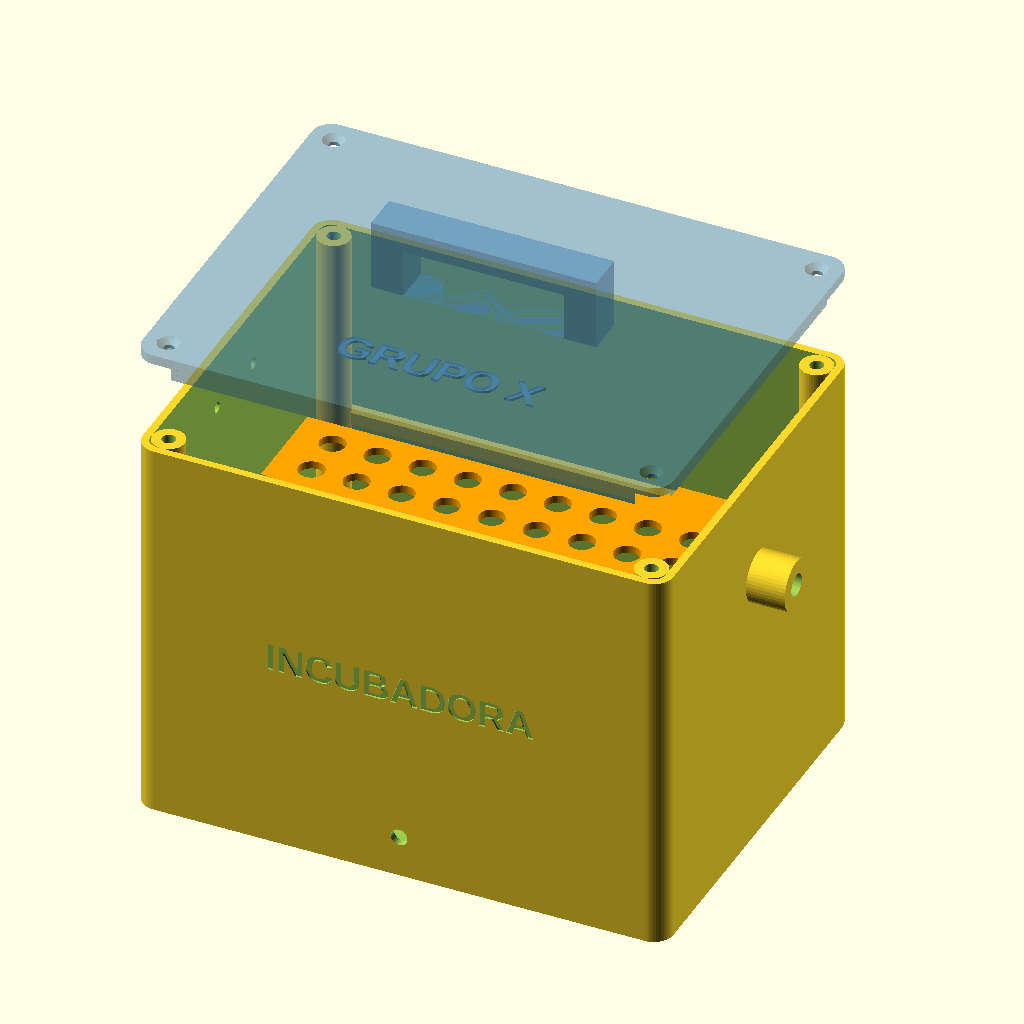
Cell 1 — every parameter at its default value.
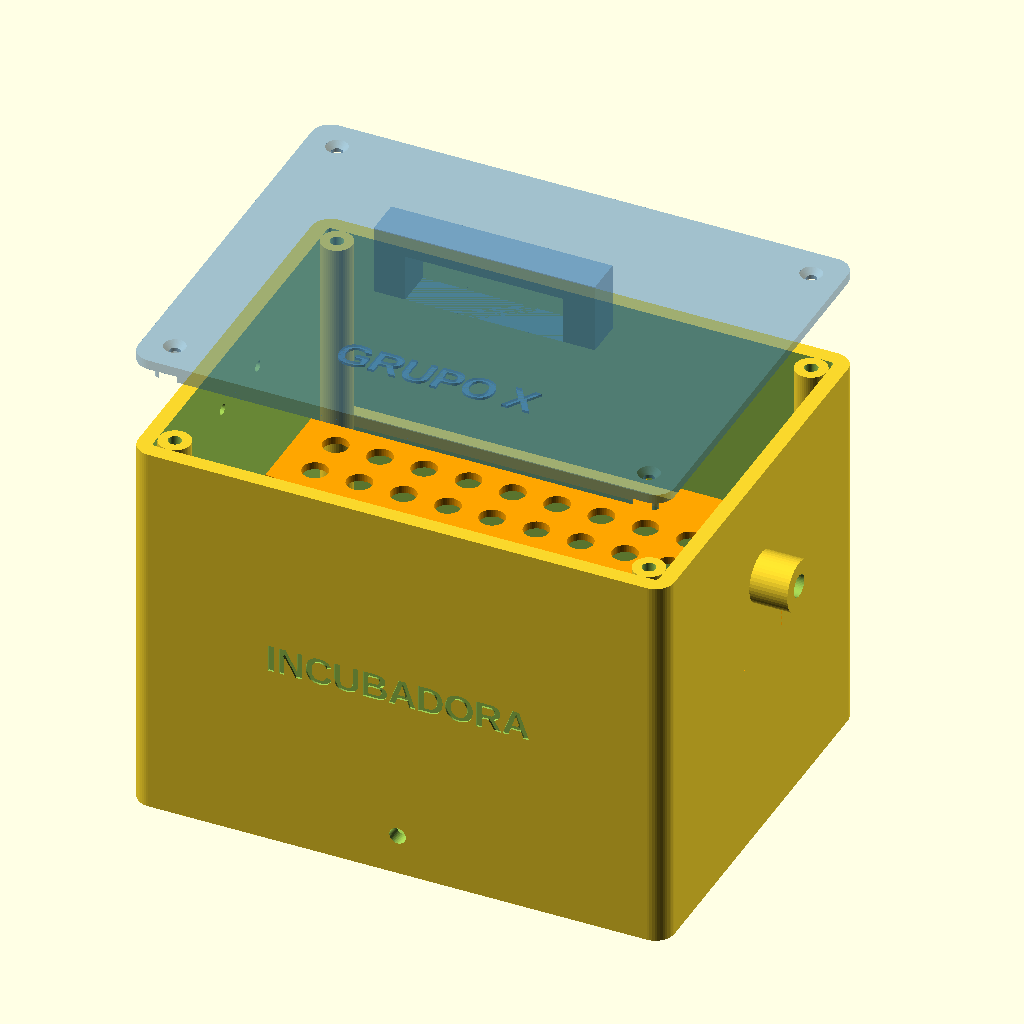
Cell 2: e = 4.8 (everything else at default).
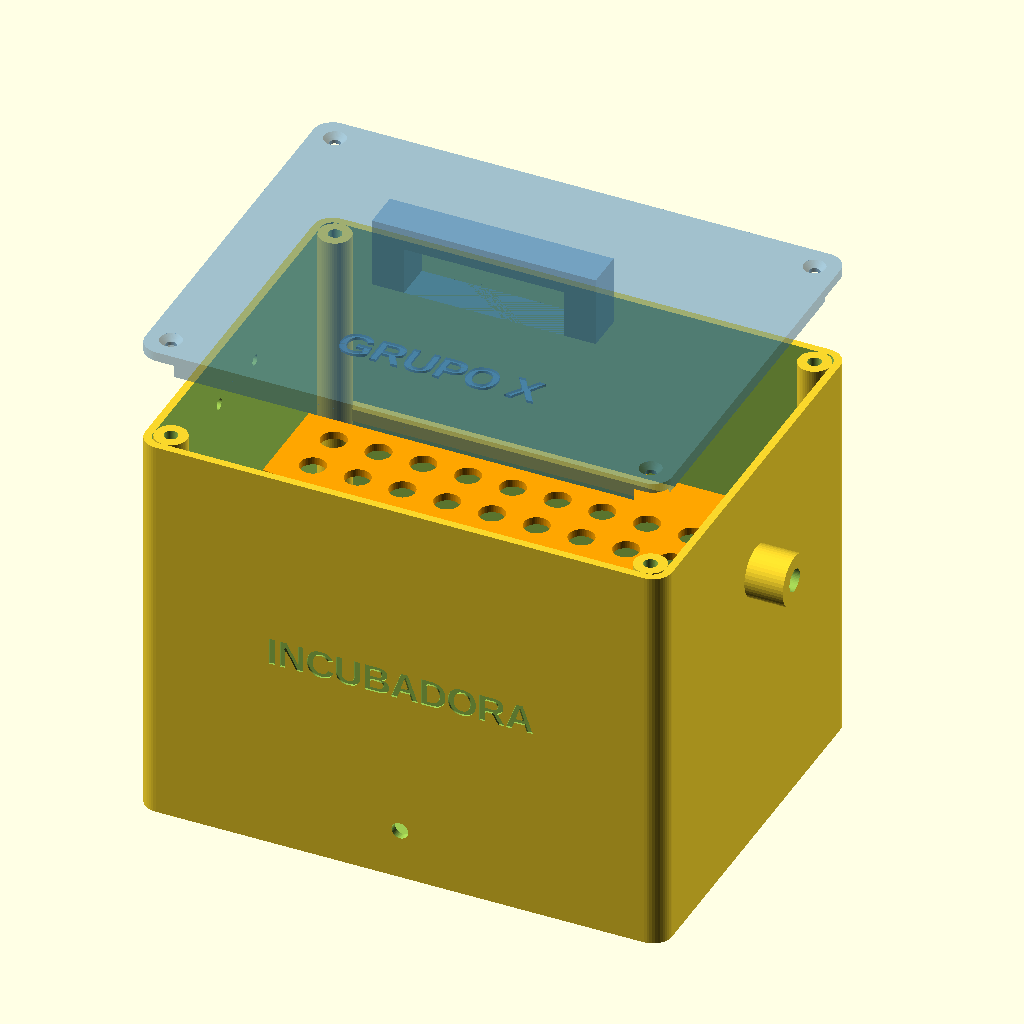
Cell 3: piso = 6 (everything else at default).
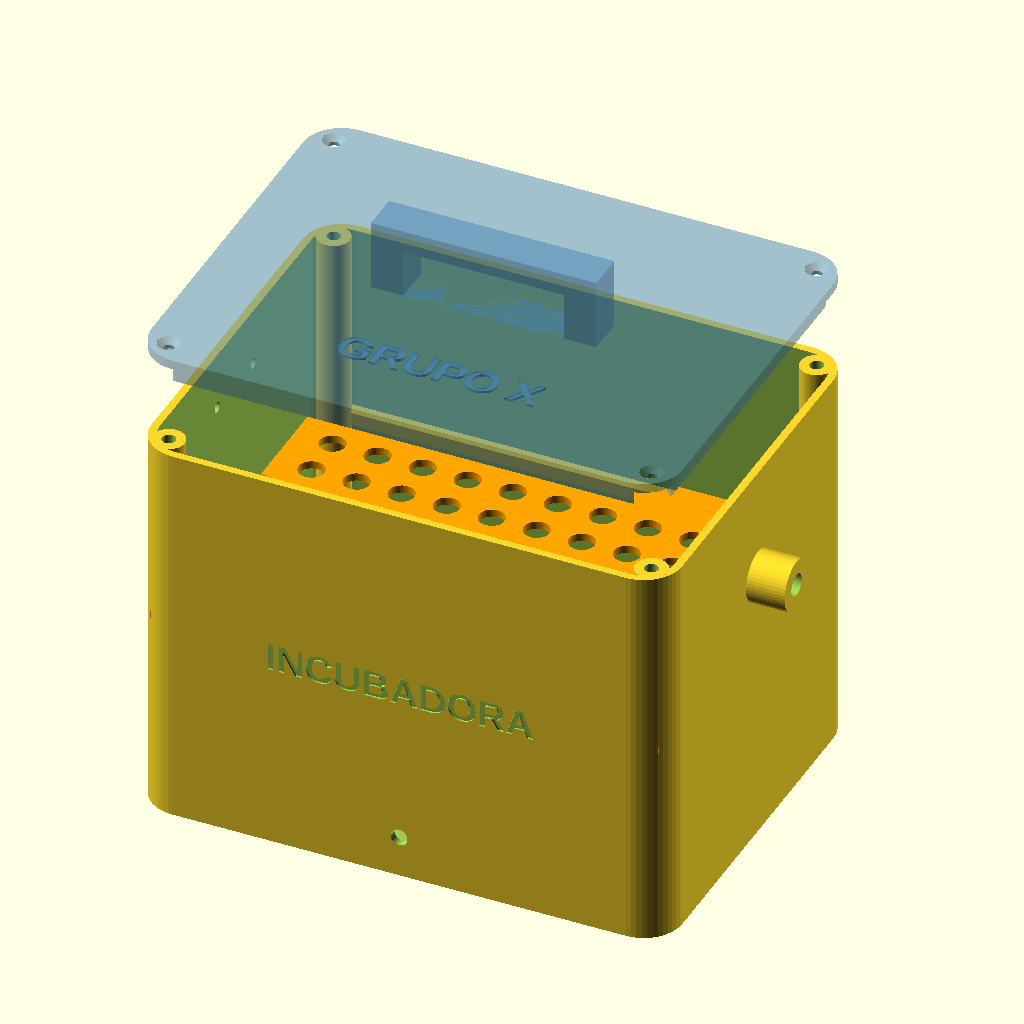
Cell 4 — r set to 12, the other parameters unchanged.
The same orthographic view direction (rotation 55°, 0°, 25°; colour scheme Cornfield) for every cell, with the view re-fitted per cell, so scale and position can differ between cells.
Source of the model, laboratorio-supervision/hardware/carcasa/incubadora.scad:
// =====================================================================================
//  Carcasa de la planta: incubadora de yogur (Laboratorio de Supervisión, UMNG)
//  Imprimir en PETG (o ASA/ABS). NO usar PLA: se ablanda cerca de 55-60 °C.
//  Exportar cada parte:
//    openscad -D 'parte="base"'       -o base.stl       incubadora.scad
//    openscad -D 'parte="tapa"'       -o tapa.stl       incubadora.scad
//    openscad -D 'parte="bandeja"'    -o bandeja.stl    incubadora.scad
//    openscad -D 'parte="soporte_ventilador"' -o soporte_ventilador.stl incubadora.scad
//  Impresión sugerida: capa 0,24 mm, 4 perímetros, relleno 25 % giroide, sin soportes
//  (la base se imprime boca arriba; la tapa con el texto hacia arriba).
// =====================================================================================

parte = "ensamble";     // base | tapa | bandeja | soporte_ventilador | ensamble

// ---- Dimensiones interiores de la cámara [mm] ----
L = 160;  W = 120;  H = 120;
e = 2.4;              // espesor de pared
piso = 3;             // espesor del piso
r = 6;                // radio de esquinas exteriores
grupo = "GRUPO X";    // texto en la tapa

// ---- Componentes ----
placa = [100, 80];            // placa de aluminio del calefactor (2 x RH25 15 ohm)
separadores = [90, 70];       // separadores de latón M3 x 15 (no apoyar la placa caliente en plástico)
d_rtd = 7;                    // vaina de la RTD
d_prensa = 15.5;              // prensaestopa PG9
ksd_sep = 24;                 // KSD301: distancia entre agujeros de fijación
z_bandeja = 60;               // altura de los rieles de la bandeja
$fn = 48;

Lx = L + 2*e;  Wy = W + 2*e;

module caja_redondeada(x, y, z, rr) {
    hull() for (i = [rr, x-rr], j = [rr, y-rr]) translate([i, j, 0]) cylinder(r=rr, h=z);
}

module base() {
    difference() {
        union() {
            difference() {
                caja_redondeada(Lx, Wy, H + piso, r);
                translate([e, e, piso]) caja_redondeada(L, W, H + 1, max(r - e, 1));
            }
            // torres de esquina para insertos M3 de la tapa
            for (i = [e + 5, Lx - e - 5], j = [e + 5, Wy - e - 5])
                translate([i, j, 0]) cylinder(d=10, h=H + piso);
            // rieles para la bandeja (lados largos)
            for (j = [e, Wy - e - 4])
                translate([e + 8, j, piso + z_bandeja - 4]) cube([L - 16, 4, 4]);
            // manguito exterior de la RTD (pared derecha, a la altura del producto)
            translate([Lx, Wy/2, piso + z_bandeja + 25]) rotate([0, 90, 0]) cylinder(d=16, h=12);
            // patas
            for (i = [15, Lx - 15], j = [15, Wy - 15]) translate([i, j, -4]) cylinder(d=14, h=4);
        }
        // insertos roscados M3 (d = 4,2 mm, 6 mm de profundidad)
        for (i = [e + 5, Lx - e - 5], j = [e + 5, Wy - e - 5])
            translate([i, j, H + piso - 6]) cylinder(d=4.2, h=7);
        // agujeros para separadores de la placa calefactora
        for (i = [-1, 1], j = [-1, 1])
            translate([Lx/2 + i*separadores[0]/2, Wy/2 + j*separadores[1]/2, -5]) cylinder(d=3.4, h=20);
        // paso de la RTD
        translate([Lx - e - 1, Wy/2, piso + z_bandeja + 25]) rotate([0, 90, 0]) cylinder(d=d_rtd, h=20);
        // prensaestopa de cables (pared trasera, abajo)
        translate([Lx/2, Wy + 1, piso + 18]) rotate([90, 0, 0]) cylinder(d=d_prensa, h=e + 2);
        // fijación del termostato KSD301 (pared izquierda, arriba)
        for (k = [-1, 1])
            translate([-1, Wy/2 + k*ksd_sep/2, piso + H - 18]) rotate([0, 90, 0]) cylinder(d=3.4, h=e + 2);
        // fijación del soporte del ventilador (piso)
        for (k = [-1, 1])
            translate([e + 20 + k*10, Wy/2, -5]) cylinder(d=3.4, h=20);
        // ventana para el LED del calefactor (frontal)
        translate([Lx/2, -1, piso + 10]) rotate([-90, 0, 0]) cylinder(d=5.2, h=e + 2);
        // texto en el frente
        translate([Lx/2, 0.6, piso + H/2]) rotate([90, 0, 0])
            linear_extrude(1) text("INCUBADORA", size=9, halign="center", valign="center", font="Liberation Sans:style=Bold");
    }
}

module tapa() {
    difference() {
        union() {
            caja_redondeada(Lx, Wy, 3, r);
            // labio que entra en la cámara (con 0,4 mm de holgura)
            translate([e + 0.4, e + 0.4, -6]) difference() {
                caja_redondeada(L - 0.8, W - 0.8, 6, max(r - e, 1));
                translate([2, 2, -1]) caja_redondeada(L - 4.8, W - 4.8, 8, max(r - e - 2, 1));
            }
            // manija
            translate([Lx/2 - 35, Wy/2 - 6, 3]) difference() {
                cube([70, 12, 22]);
                translate([10, -1, -1]) cube([50, 14, 16]);
            }
            // texto
            translate([Lx/2, 22, 3]) linear_extrude(0.8)
                text(grupo, size=10, halign="center", font="Liberation Sans:style=Bold");
        }
        // tornillos M3 avellanados
        for (i = [e + 5, Lx - e - 5], j = [e + 5, Wy - e - 5]) {
            translate([i, j, -10]) cylinder(d=3.4, h=20);
            translate([i, j, 1.2]) cylinder(d1=3.4, d2=7, h=1.9);
        }
        // recorte del labio en las torres de esquina
        for (i = [e + 5, Lx - e - 5], j = [e + 5, Wy - e - 5])
            translate([i, j, -7]) cylinder(d=11, h=7);
    }
}

module bandeja() {
    // bandeja perforada para los vasos de yogur; apoya en los rieles
    bx = L - 2;  by = W - 2;
    difference() {
        cube([bx, by, 2.4]);
        for (i = [12:14:bx - 10], j = [12:14:by - 10]) translate([i, j, -1]) cylinder(d=8, h=5);
        for (i = [0, bx]) translate([i, by/2, -1]) cylinder(d=30, h=5);  // agarres
        for (i = [0, bx - 12], j = [0, by - 12]) translate([i, j, -1]) cube([12, 12, 5]);  // torres
    }
}

module soporte_ventilador() {
    // escuadra para ventilador de 40 mm (agujeros a 32 mm), atornillada al piso
    difference() {
        union() {
            cube([44, 30, 3]);
            translate([0, 0, 0]) cube([44, 3, 50]);
        }
        translate([22, 1.5, 28]) rotate([90, 0, 0]) cylinder(d=38, h=10, center=true);
        for (i = [-16, 16], j = [-16, 16]) translate([22 + i, 1.5, 28 + j]) rotate([90, 0, 0]) cylinder(d=3.4, h=10, center=true);
        for (k = [-1, 1]) translate([22 + k*10, 18, -1]) cylinder(d=3.4, h=5);
    }
}

if (parte == "base") base();
else if (parte == "tapa") tapa();
else if (parte == "bandeja") bandeja();
else if (parte == "soporte_ventilador") soporte_ventilador();
else {
    base();
    color("SteelBlue", 0.5) translate([0, 0, H + piso + 30]) tapa();
    color("Silver") translate([Lx/2 - placa[0]/2, Wy/2 - placa[1]/2, piso + 15]) cube([placa[0], placa[1], 3]);
    color("Orange") translate([e + 1, e + 1, piso + z_bandeja]) bandeja();
}
Customizer parameters (derived from the source; name, type, default, range or options):
parte: string, default "ensamble"
e: number, default 2.4
piso: number, default 3
r: number, default 6
grupo: string, default "GRUPO X"
placa: vector, default [100, 80]
separadores: vector, default [90, 70]
d_rtd: number, default 7
d_prensa: number, default 15.5
ksd_sep: number, default 24
z_bandeja: number, default 60
